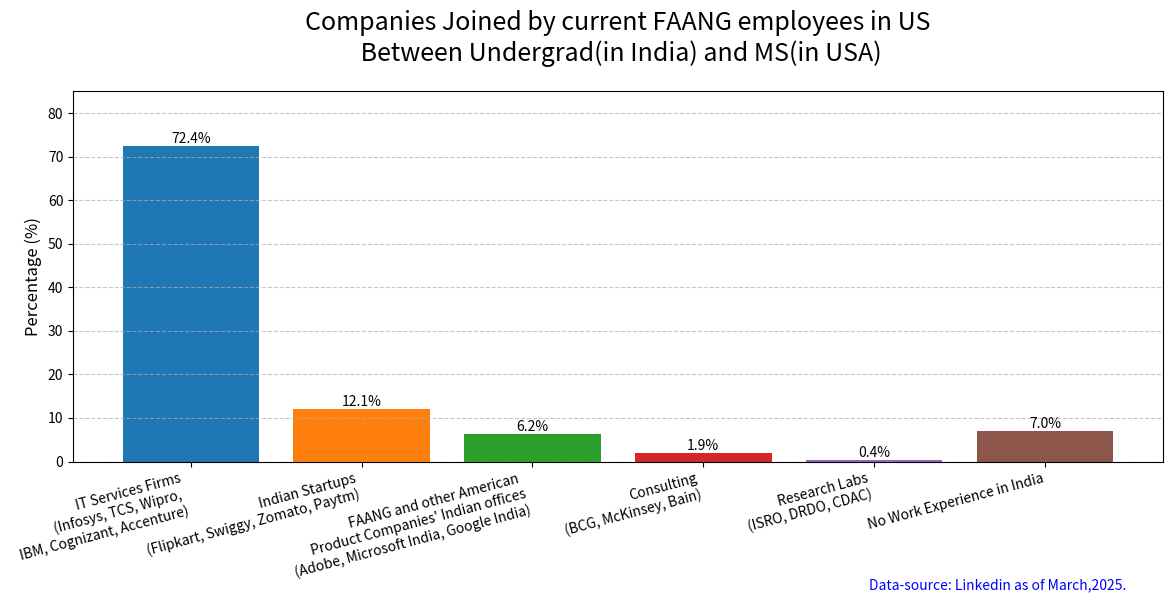

This chart was generated by the following Python code:
import matplotlib.pyplot as plt
import numpy as np

# Combined data after merging rows 1-2 (IT Services & Global IT Firms)
categories = [
    "IT Services Firms\n(Infosys, TCS, Wipro, \nIBM, Cognizant, Accenture)",
    "Indian Startups\n(Flipkart, Swiggy, Zomato, Paytm)",
    "FAANG and other American \nProduct Companies' Indian offices\n(Adobe, Microsoft India, Google India)",
    "Consulting\n(BCG, McKinsey, Bain)",
    "Research Labs\n(ISRO, DRDO, CDAC)",
    "No Work Experience in India"
]

# Mean percentages calculated from original ranges
mean_percentages = [
    (55 + 65 + 15 + 20) / 2 / 2,  # Combined mean for merged rows (55-65% + 15-20%)
    (10 + 15) / 2,                # Startups
    (5 + 8) / 2,                  # Product Companies
    (1 + 3) / 2,                  # Consulting
    0.5                           # Research Labs (<1% approximated)
]

mean_percentages = [72.4, 12.1, 6.2, 1.9, 0.4, 7.0]  # Total = 100%

colors = ['#1f77b4', '#ff7f0e', '#2ca02c', '#d62728', '#9467bd', '#8c564b']

plt.figure(figsize=(12, 6))
bars = plt.bar(categories, mean_percentages, color=colors)

# Add percentage labels on bars
for bar in bars:
    height = bar.get_height()
    plt.text(bar.get_x() + bar.get_width()/2., height,
             f'{height:.1f}%',
             ha='center', va='bottom')

plt.ylabel('Percentage (%)', fontsize=12)
plt.title('Companies Joined by current FAANG employees in US\n Between Undergrad(in India) and MS(in USA)', fontsize=18, pad=22)
plt.ylim(0, 85)  # Adjust y-axis to emphasize differences

# Rotate x-axis labels for readability
plt.xticks(rotation=15, ha='right', fontsize=10)

plt.grid(axis='y', linestyle='--', alpha=0.7)
plt.tight_layout()
plt.figtext(0.85, 0.01, 'Data-source: Linkedin as of March,2025.', ha='center', fontsize=10, color='blue', style='italic')
plt.show()
